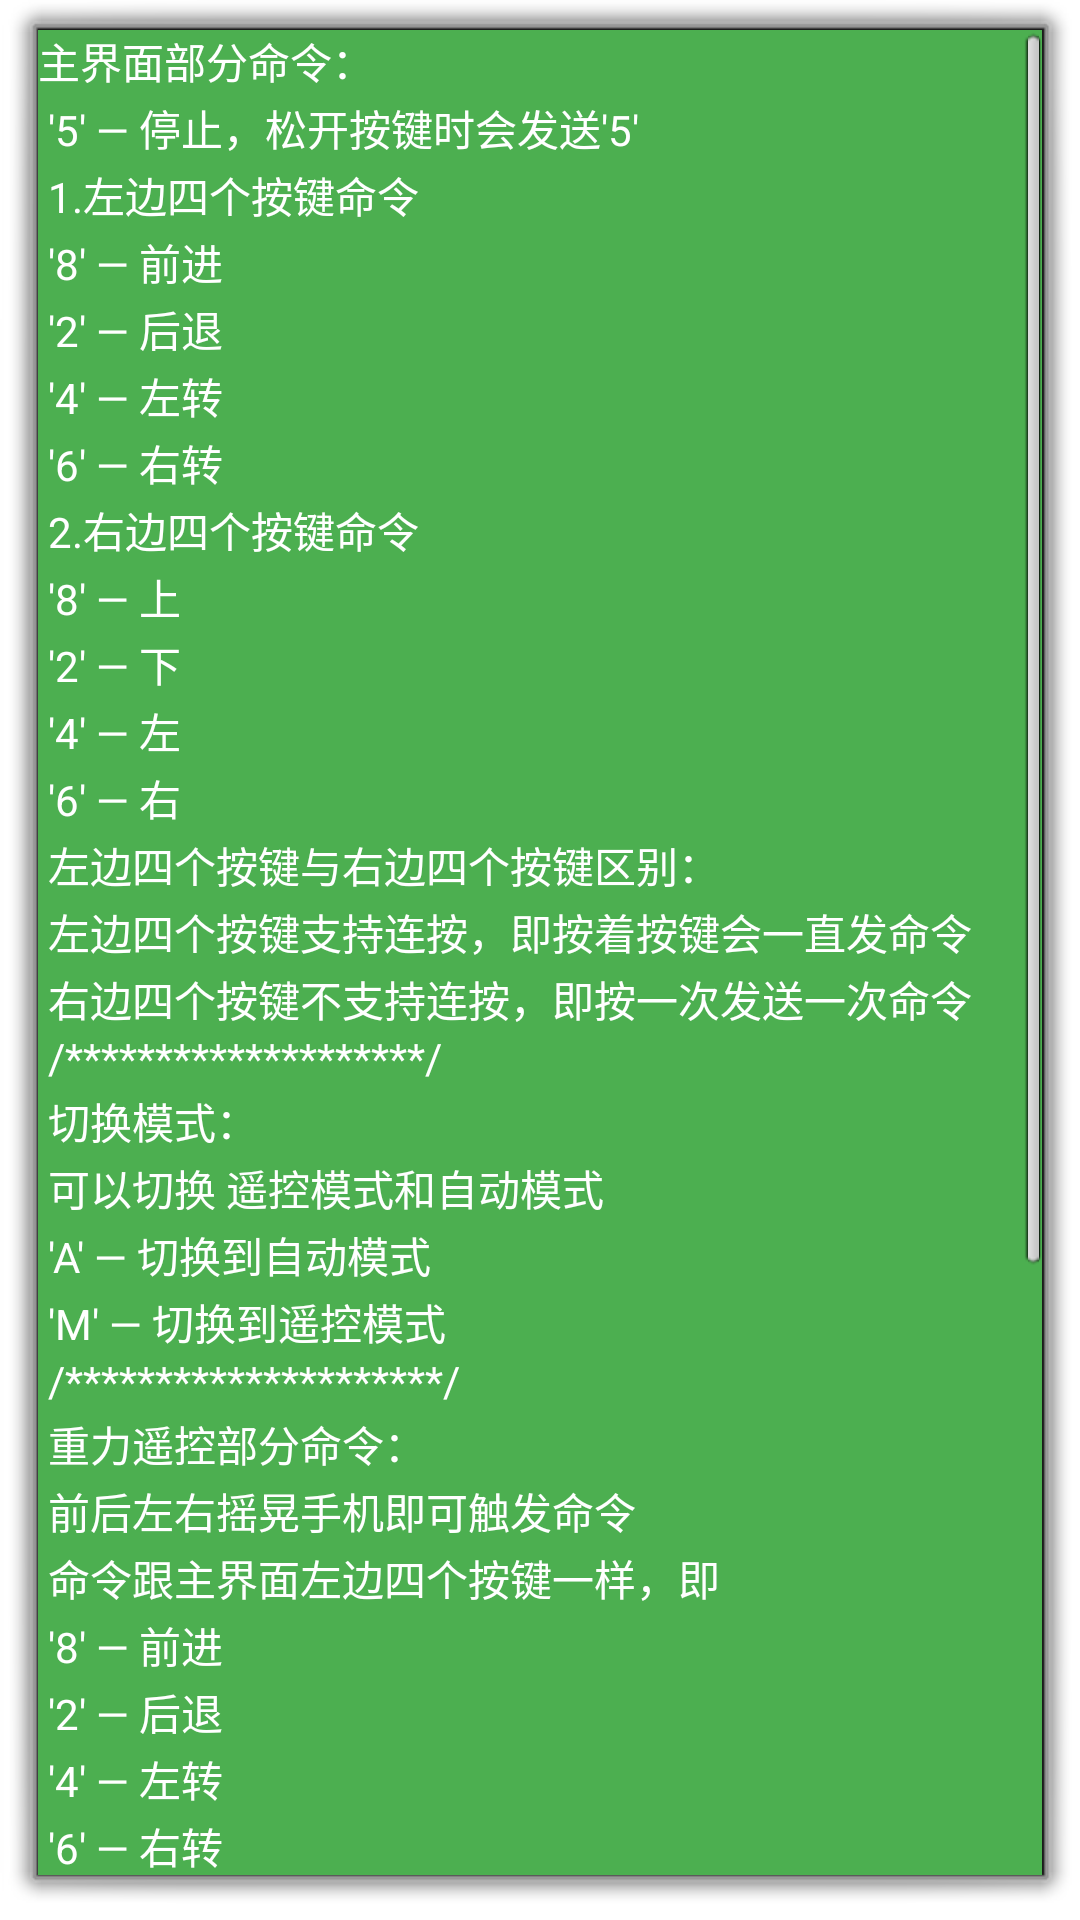

Reconstruct the res/layout file that produces this screen, plus the resources it refers to.
<!-- AndroidManifest.xml: activity theme android:Theme.Dialog -->
<!-- res/layout/help.xml -->
<?xml version="1.0" encoding="utf-8"?>
<LinearLayout xmlns:android="http://schemas.android.com/apk/res/android"
    xmlns:tools="http://schemas.android.com/tools"
    android:layout_width="match_parent"
    android:layout_height="match_parent"
    android:background="#4CAF50"
    android:baselineAligned="false">
    <ScrollView
        android:layout_width="0dp"
        android:layout_height="match_parent"
        android:layout_weight="1"
        tools:ignore="UselessParent">

        <TextView
            android:id="@+id/news_item_content_text_view"
            android:layout_width="match_parent"
            android:layout_height="wrap_content"
            android:lineSpacingExtra="2dp"
            android:text="@string/Help_message"
            android:textColor="#ffffff" />
    </ScrollView>
</LinearLayout>
<!-- resources referenced by this layout -->
<resources>
  <string name="Help_message">主界面部分命令：\n \'5\' — 停止，松开按键时会发送\'5\'\n 1.左边四个按键命令\n \'8\' — 前进\n \'2\' — 后退\n \'4\' — 左转\n \'6\' — 右转\n 2.右边四个按键命令\n \'8\' — 上\n \'2\' — 下\n \'4\' — 左\n \'6\' — 右\n 左边四个按键与右边四个按键区别：\n 左边四个按键支持连按，即按着按键会一直发命令\n 右边四个按键不支持连按，即按一次发送一次命令\n /********************/\n 切换模式：\n 可以切换 遥控模式和自动模式\n \'A\' — 切换到自动模式\n \'M\' — 切换到遥控模式\n /*********************/\n 重力遥控部分命令：\n 前后左右摇晃手机即可触发命令\n 命令跟主界面左边四个按键一样，即\n \'8\' — 前进\n \'2\' — 后退\n \'4\' — 左转\n \'6\' — 右转\n /*****************/\n 语音遥控部分命令：\n \'8\' — 前进\n \'2\' — 后退\n \'4\' — 左转\n \'6\' — 右转\n 注意：\n 1.语音遥控部分需要联网才可执行，使百度语音API和SDK\n 2.前进和后退: 当说出“前进”或“后退”语音时，系统识别出来后会发送\'8\'或者\'2\',执行 前进后退指令\n 左转和右转：当说出“左转”或“右转”语音时，系统识别出来后会发送\'4\'或者\'6\',执行 前进后退指令\n</string>
</resources>
